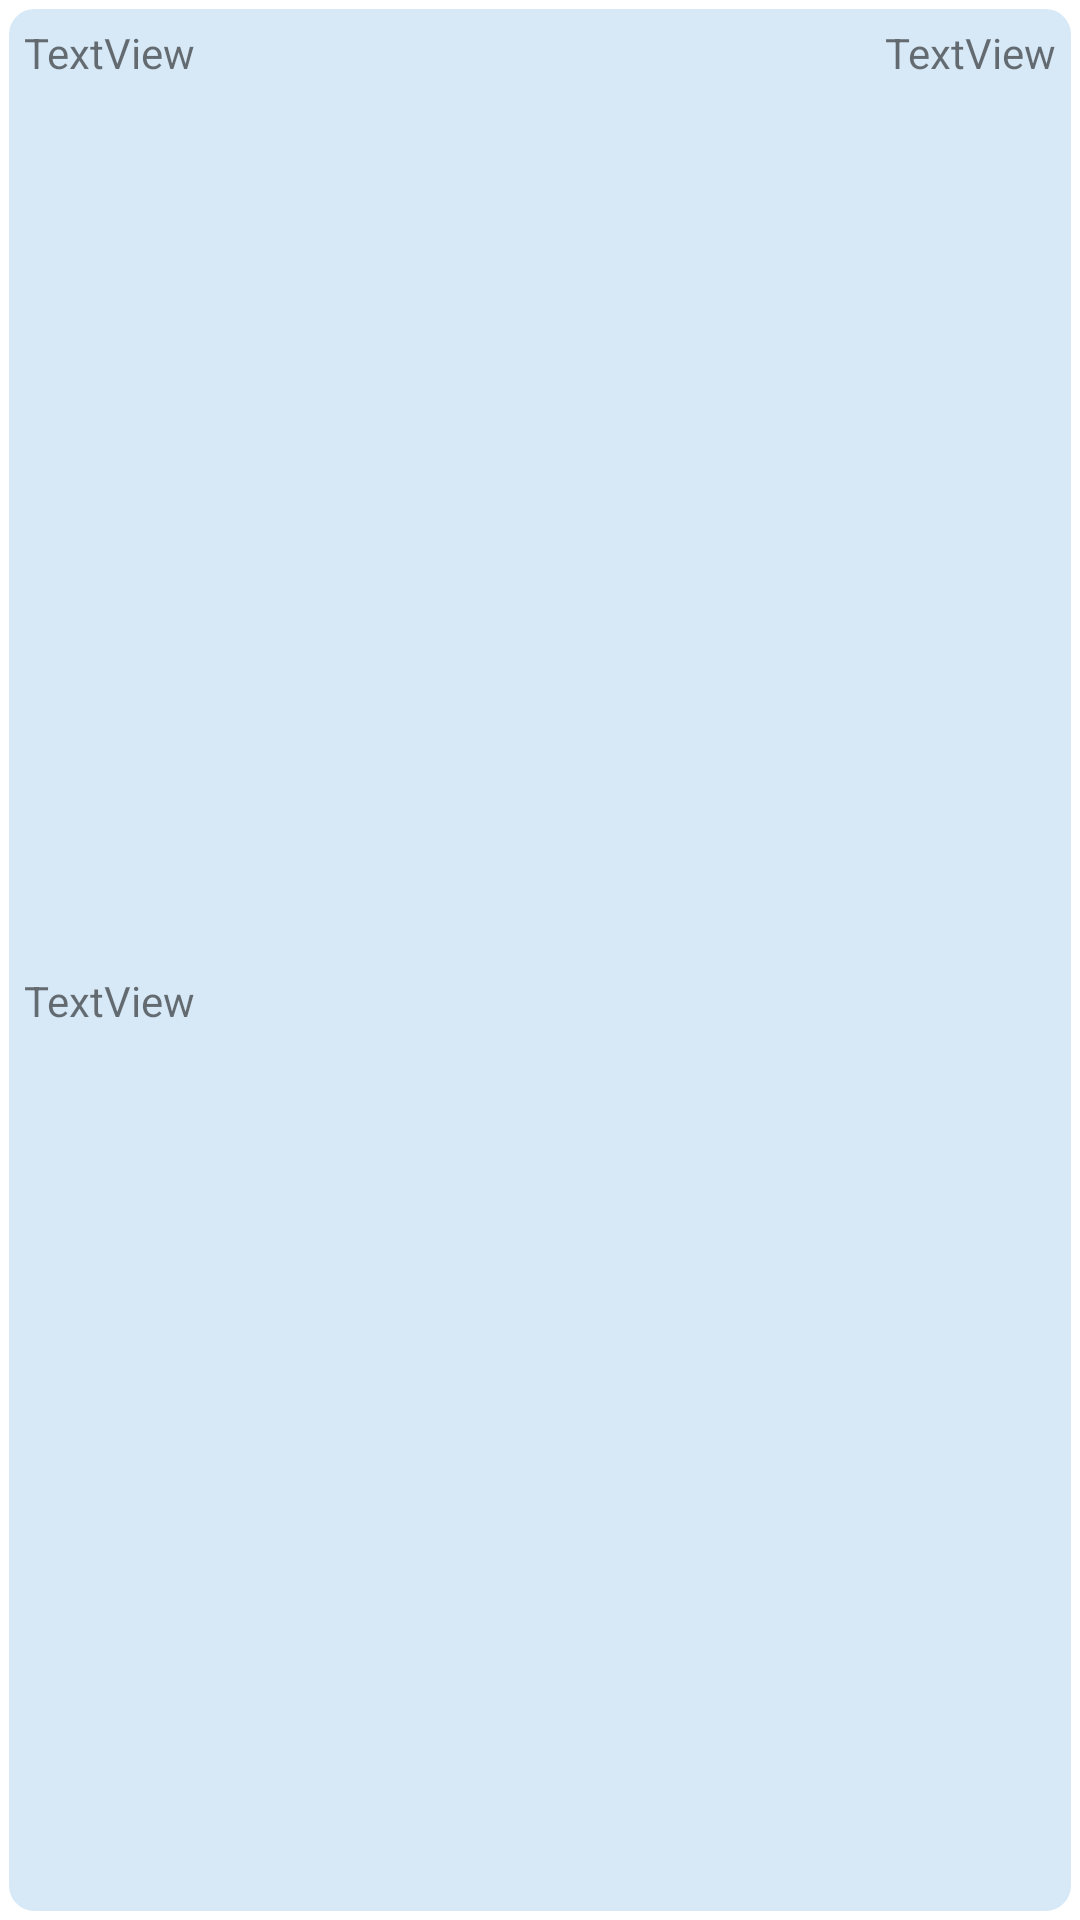

Here is an Android app screen rendered from its layout file. Give the layout XML and the strings, colors and styles it references.
<!-- AndroidManifest.xml: application theme Theme.Stockfolio -->
<!-- res/layout/one_line_stock.xml -->
<?xml version="1.0" encoding="utf-8"?>
<androidx.constraintlayout.widget.ConstraintLayout xmlns:android="http://schemas.android.com/apk/res/android"
    xmlns:app="http://schemas.android.com/apk/res-auto"
    xmlns:tools="http://schemas.android.com/tools"
    android:id="@+id/oneLineStockLayout"
    android:layout_width="match_parent"
    android:layout_height="wrap_content"
    android:background="@drawable/layout_bg">

    <TextView
        android:id="@+id/text_symbol"
        android:layout_width="wrap_content"
        android:layout_height="wrap_content"
        android:layout_marginStart="8dp"
        android:layout_marginTop="8dp"
        android:text="TextView"
        app:layout_constraintStart_toStartOf="parent"
        app:layout_constraintTop_toTopOf="parent" />

    <TextView
        android:id="@+id/text_typeDisp"
        android:layout_width="wrap_content"
        android:layout_height="wrap_content"
        android:layout_marginTop="8dp"
        android:layout_marginEnd="8dp"
        android:text="TextView"
        app:layout_constraintEnd_toEndOf="parent"
        app:layout_constraintTop_toTopOf="parent" />

    <TextView
        android:id="@+id/text_shortName"
        android:layout_width="wrap_content"
        android:layout_height="wrap_content"
        android:layout_marginStart="8dp"
        android:layout_marginTop="8dp"
        android:layout_marginBottom="8dp"
        android:text="TextView"
        app:layout_constraintBottom_toBottomOf="parent"
        app:layout_constraintStart_toStartOf="parent"
        app:layout_constraintTop_toBottomOf="@+id/text_symbol" />

</androidx.constraintlayout.widget.ConstraintLayout>
<!-- resources referenced by this layout -->
<resources>
  <!-- drawable layout_bg (drawable) -->
  <?xml version="1.0" encoding="utf-8"?>
  <shape xmlns:android="http://schemas.android.com/apk/res/android">
      <solid android:color="#d7e9f7"/>
      <stroke android:width="3dp" android:color="#FFFFFF" />
      <corners android:radius="10dp"/>
      <padding android:left="0dp" android:top="0dp" android:right="0dp" android:bottom="0dp" />
  </shape>
  <style name="Theme.Stockfolio" parent="Theme.MaterialComponents.DayNight.NoActionBar">
          
          <item name="colorPrimary">#1761A0</item>
          <item name="colorPrimaryVariant">#1761A0</item>
          <item name="colorOnPrimary">@color/white</item>
          
          <item name="colorSecondary">@color/teal_200</item>
          <item name="colorSecondaryVariant">@color/teal_700</item>
          <item name="colorOnSecondary">@color/black</item>
          
          <item name="android:statusBarColor" tools:targetApi="l">?attr/colorPrimaryVariant</item>
          
      </style>
  <color name="white">#FFFFFFFF</color>
  <color name="teal_200">#FF03DAC5</color>
  <color name="teal_700">#FF018786</color>
  <color name="black">#FF000000</color>
</resources>
